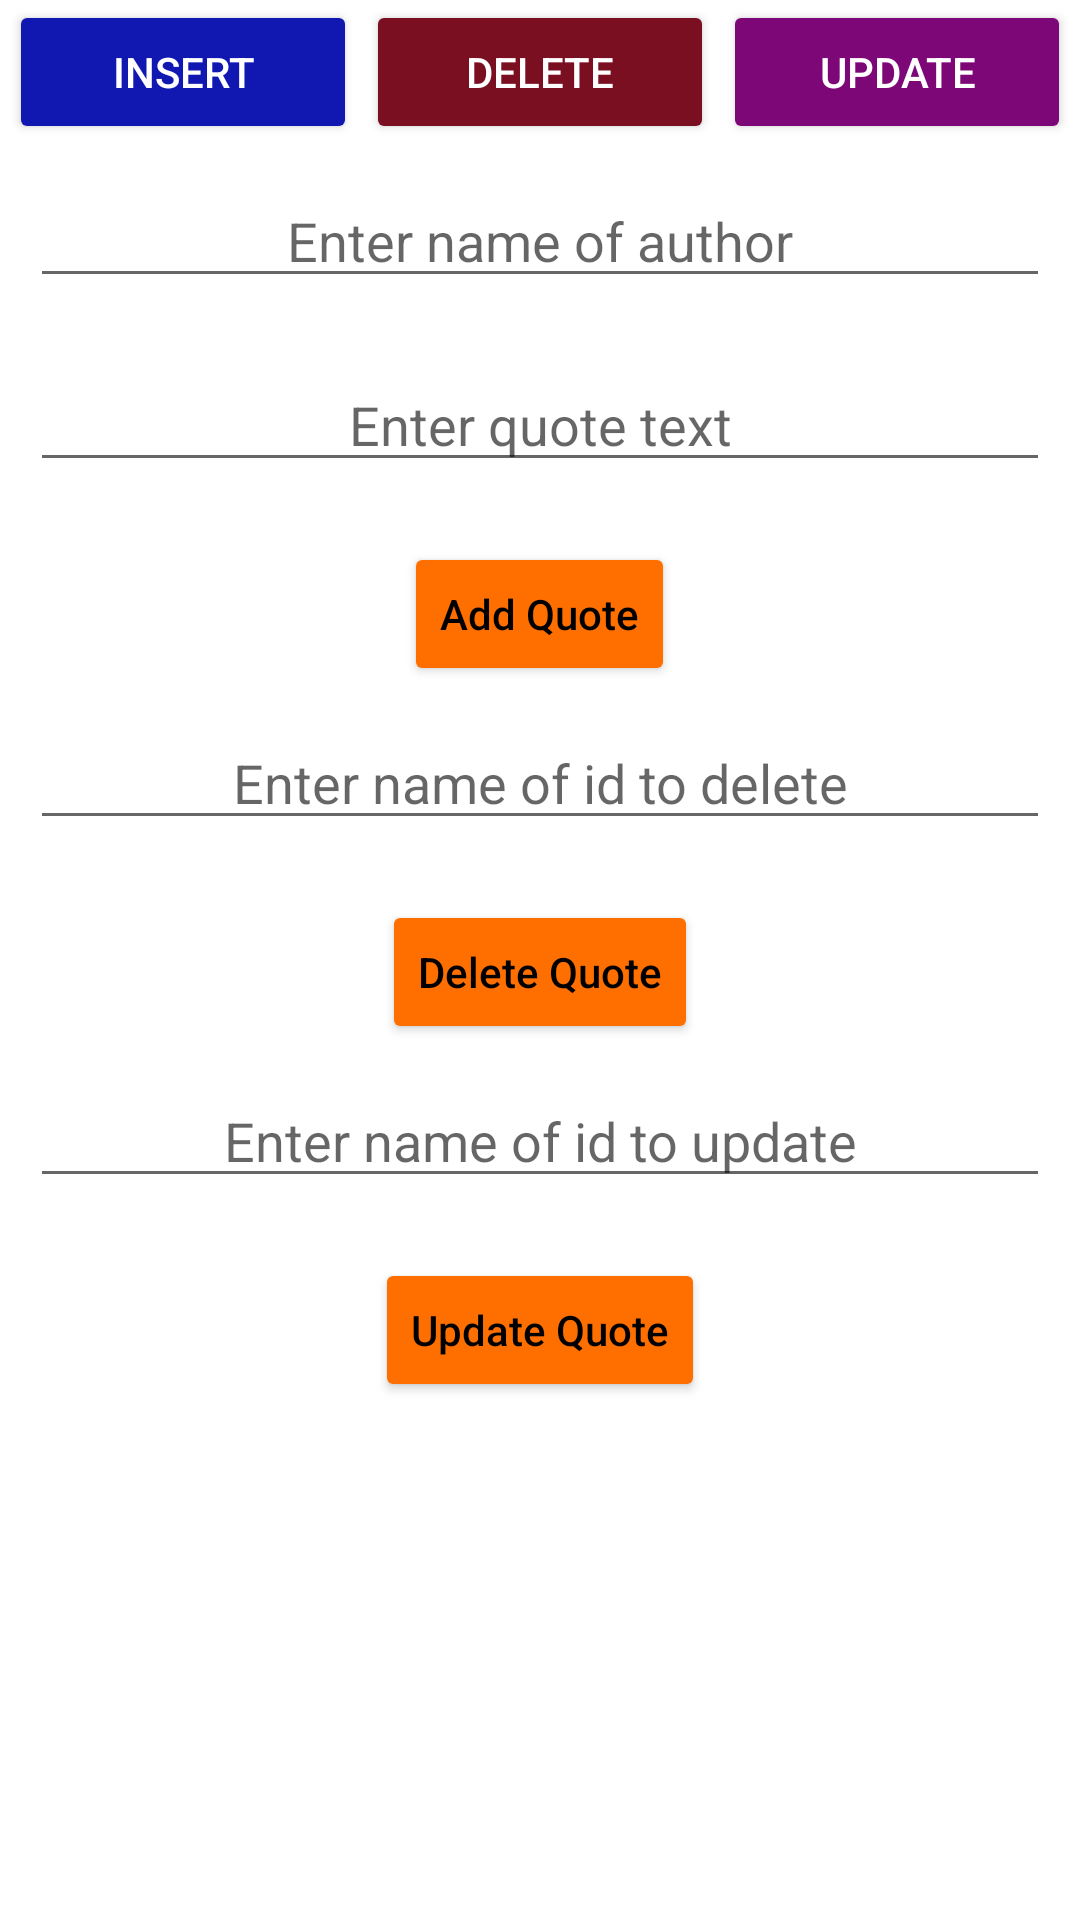

Reconstruct the res/layout file that produces this screen, plus the resources it refers to.
<!-- AndroidManifest.xml: application theme Theme.OnOfflineMotivationalQuates -->
<!-- res/layout/activity_admin_work.xml -->
<?xml version="1.0" encoding="utf-8"?>
<LinearLayout xmlns:android="http://schemas.android.com/apk/res/android"
    xmlns:app="http://schemas.android.com/apk/res-auto"
    xmlns:tools="http://schemas.android.com/tools"
    android:layout_width="match_parent"
    android:layout_height="match_parent"
    android:orientation="vertical"
    tools:context=".Activities.AdminWork">

    <LinearLayout
        android:layout_width="match_parent"
        android:layout_height="wrap_content"
        android:orientation="horizontal">

        <Button
            android:id="@+id/insert"
            android:layout_width="wrap_content"
            android:layout_height="wrap_content"
            android:layout_marginLeft="3dp"
            android:layout_marginRight="3dp"
            android:layout_weight="1"
            android:backgroundTint="#1118B2"
            android:text="insert"
            android:textColor="#FFFFFF" />

        <Button
            android:id="@+id/delete"
            android:layout_width="wrap_content"
            android:layout_height="wrap_content"
            android:layout_marginRight="3dp"
            android:layout_weight="1"
            android:backgroundTint="#790F21"
            android:text="delete"
            android:textColor="#FFFFFF" />

        <Button
            android:id="@+id/update"
            android:layout_width="wrap_content"
            android:layout_height="wrap_content"
            android:layout_marginRight="3dp"
            android:layout_weight="1"
            android:backgroundTint="#7D0777"
            android:text="update"
            android:textColor="#FFFFFF" />
    </LinearLayout>

    <LinearLayout
        android:id="@+id/addLayout"
        android:layout_width="match_parent"
        android:layout_height="wrap_content"
        android:orientation="vertical">

        <EditText
            android:id="@+id/name"
            android:layout_width="match_parent"
            android:layout_height="wrap_content"
            android:layout_marginLeft="10dp"
            android:layout_marginTop="10dp"
            android:layout_marginRight="10dp"
            android:ems="10"
            android:hint="Enter name of author"
            android:inputType="textMultiLine|textPersonName"
            android:singleLine="false"
            android:textAlignment="center"
            tools:ignore="TouchTargetSizeCheck" />

        <EditText
            android:id="@+id/quote"
            android:layout_width="match_parent"
            android:layout_height="wrap_content"
            android:layout_marginLeft="10dp"
            android:layout_marginTop="20dp"
            android:layout_marginRight="10dp"
            android:ems="10"
            android:hint="Enter quote text"
            android:inputType="textMultiLine|textPersonName"
            android:textAlignment="center"
            tools:ignore="TouchTargetSizeCheck" />

        <Button
            android:id="@+id/insertQuote"
            android:layout_width="wrap_content"
            android:layout_height="wrap_content"
            android:layout_gravity="center"
            android:layout_marginTop="20dp"
            android:backgroundTint="#FF6F00"
            android:text="Add Quote"
            android:textAlignment="center"
            android:textAllCaps="false"
            android:textColor="@color/black" />
    </LinearLayout>

    <LinearLayout
        android:id="@+id/deleteLayout"
        android:layout_width="match_parent"
        android:layout_height="wrap_content"
        android:orientation="vertical">

        <EditText
            android:id="@+id/deleteId"
            android:layout_width="match_parent"
            android:layout_height="wrap_content"
            android:layout_marginLeft="10dp"
            android:layout_marginTop="10dp"
            android:layout_marginRight="10dp"
            android:ems="10"
            android:hint="Enter name of id to delete"
            android:inputType="textMultiLine|textPersonName"
            android:singleLine="false"
            android:textAlignment="center"
            tools:ignore="TouchTargetSizeCheck" />

        <Button
            android:id="@+id/deleteQuote"
            android:layout_width="wrap_content"
            android:layout_height="wrap_content"
            android:layout_gravity="center"
            android:layout_marginTop="20dp"
            android:backgroundTint="#FF6F00"
            android:text="Delete Quote"
            android:textAlignment="center"
            android:textAllCaps="false"
            android:textColor="@color/black" />

    </LinearLayout>

    <LinearLayout
        android:id="@+id/updateLayout"
        android:layout_width="match_parent"
        android:layout_height="wrap_content"
        android:orientation="vertical">

        <EditText
            android:id="@+id/updateId"
            android:layout_width="match_parent"
            android:layout_height="wrap_content"
            android:layout_marginLeft="10dp"
            android:layout_marginTop="10dp"
            android:layout_marginRight="10dp"
            android:ems="10"
            android:hint="Enter name of id to update"
            android:inputType="textMultiLine|textPersonName"
            android:singleLine="false"
            android:textAlignment="center"
            tools:ignore="TouchTargetSizeCheck" />

        <Button
            android:id="@+id/updateQuote"
            android:layout_width="wrap_content"
            android:layout_height="wrap_content"
            android:layout_gravity="center"
            android:layout_marginTop="20dp"
            android:backgroundTint="#FF6F00"
            android:text="Update Quote"
            android:textAlignment="center"
            android:textAllCaps="false"
            android:textColor="@color/black" />

    </LinearLayout>

</LinearLayout>
<!-- resources referenced by this layout -->
<resources>
  <style name="Theme.OnOfflineMotivationalQuates" parent="Theme.MaterialComponents.DayNight.DarkActionBar">
          
          <item name="colorPrimary">@color/purple_500</item>
          <item name="colorPrimaryVariant">@color/purple_700</item>
          <item name="colorOnPrimary">@color/white</item>
          
          <item name="colorSecondary">@color/teal_200</item>
          <item name="colorSecondaryVariant">@color/teal_700</item>
          <item name="colorOnSecondary">@color/black</item>
          
          <item name="android:statusBarColor" tools:targetApi="l">?attr/colorPrimaryVariant</item>
          
      </style>
  <!-- not gathered from this repository: default colours our renderer supplied (Android Studio template values) -->
  <color name="purple_500">#FF6200EE</color>
  <color name="purple_700">#FF3700B3</color>
  <color name="teal_200">#FF03DAC5</color>
  <color name="teal_700">#FF018786</color>
  <color name="black">#FF000000</color>
  <color name="white">#FFFFFFFF</color>
</resources>
